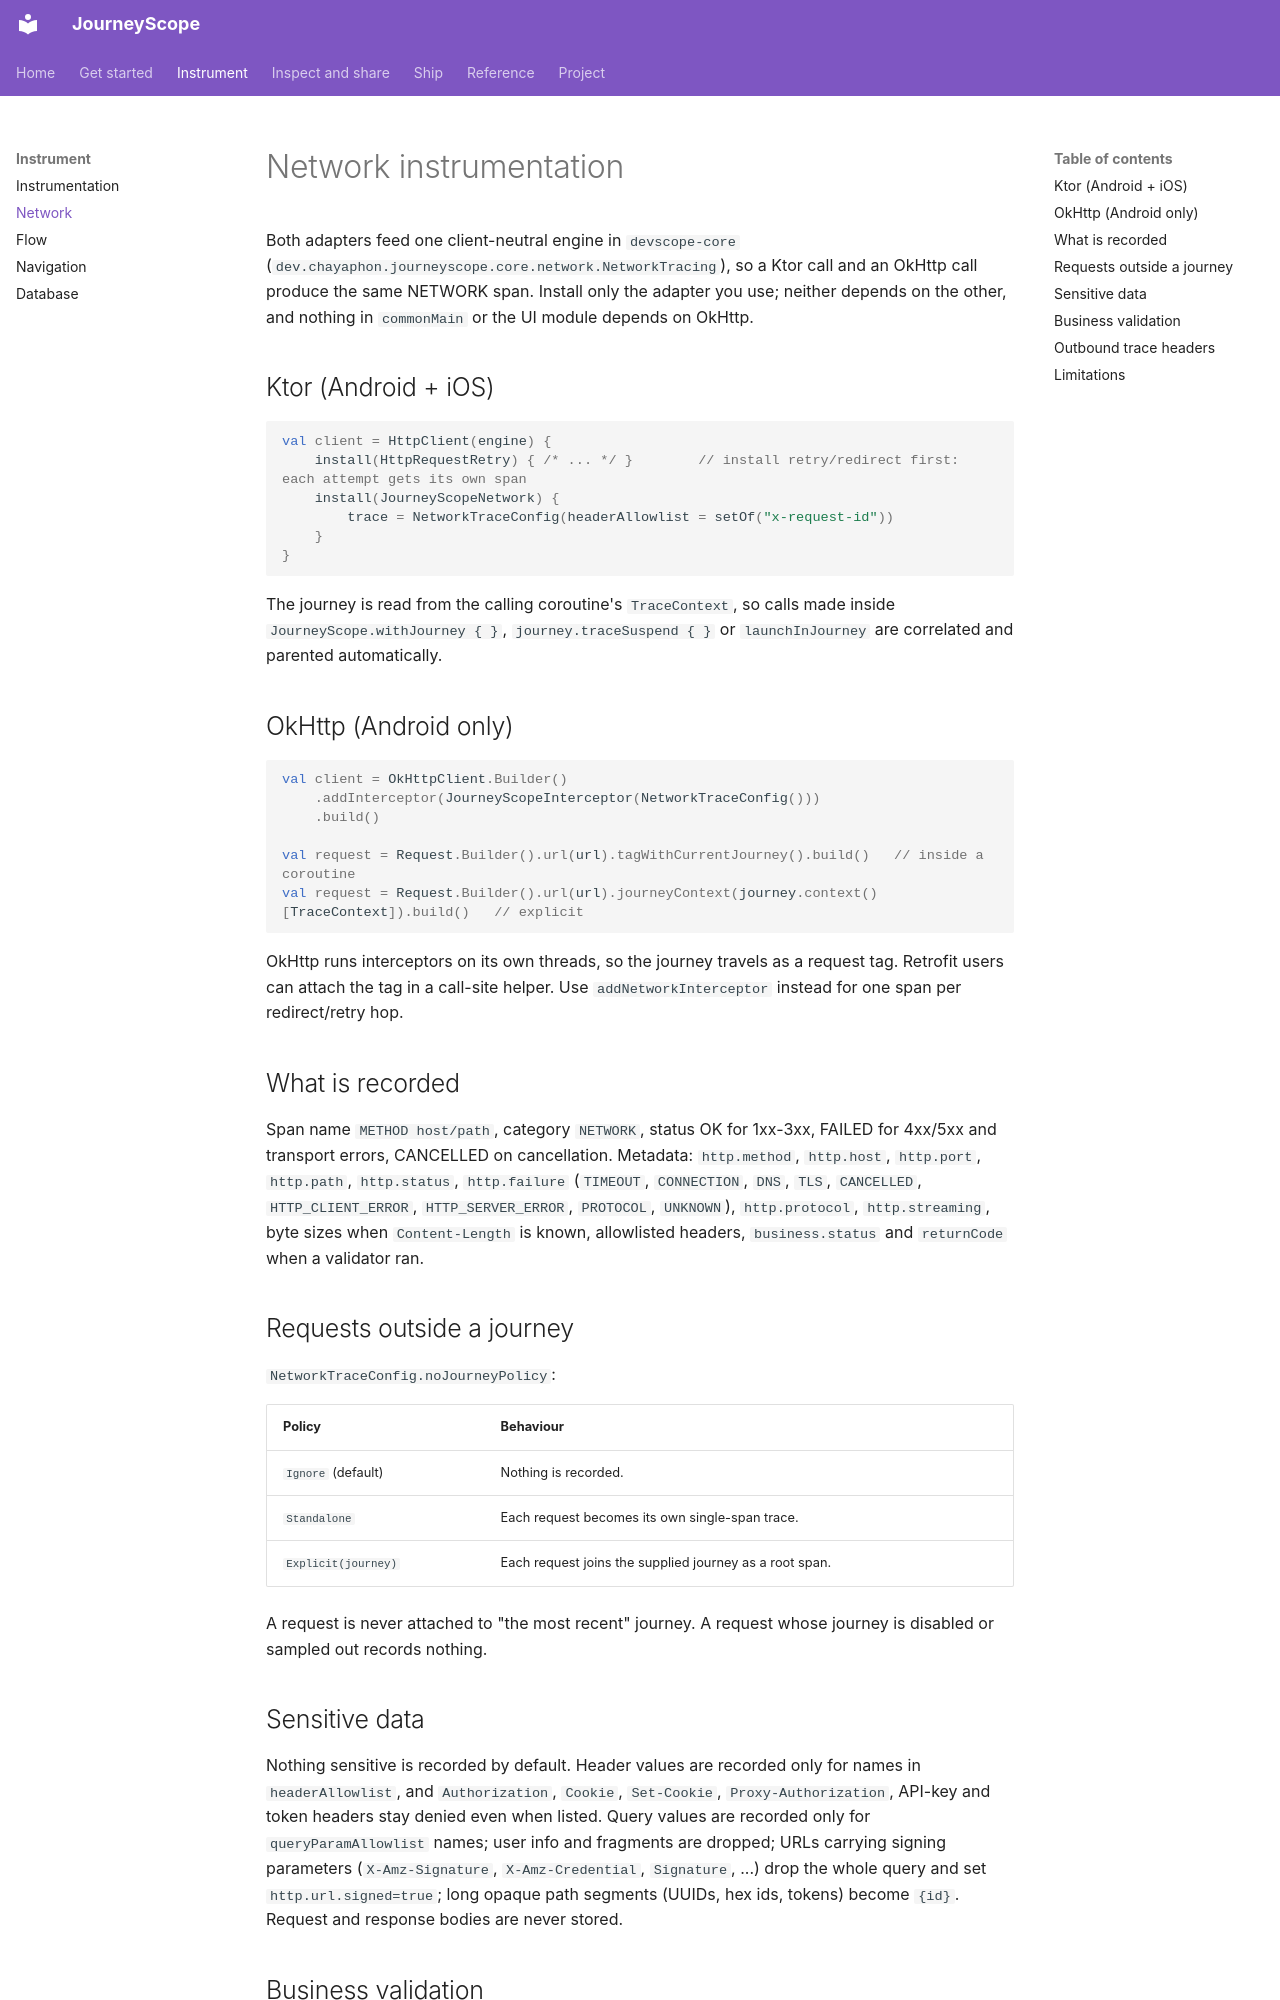

repository: mandanai/devscope-compose · page: network/index.html · generator: mkdocs

# Network instrumentation

Both adapters feed one client-neutral engine in `devscope-core` (`dev.chayaphon.journeyscope.core.network.NetworkTracing`), so a Ktor call and an OkHttp call produce the same NETWORK span. Install only the adapter you use; neither depends on the other, and nothing in `commonMain` or the UI module depends on OkHttp.

## Ktor (Android + iOS)
```kotlin
val client = HttpClient(engine) {
    install(HttpRequestRetry) { /* ... */ }        // install retry/redirect first: each attempt gets its own span
    install(JourneyScopeNetwork) {
        trace = NetworkTraceConfig(headerAllowlist = setOf("x-request-id"))
    }
}
```
The journey is read from the calling coroutine's `TraceContext`, so calls made inside `JourneyScope.withJourney { }`, `journey.traceSuspend { }` or `launchInJourney` are correlated and parented automatically.

## OkHttp (Android only)
```kotlin
val client = OkHttpClient.Builder()
    .addInterceptor(JourneyScopeInterceptor(NetworkTraceConfig()))
    .build()

val request = Request.Builder().url(url).tagWithCurrentJourney().build()   // inside a coroutine
val request = Request.Builder().url(url).journeyContext(journey.context()[TraceContext]).build()   // explicit
```
OkHttp runs interceptors on its own threads, so the journey travels as a request tag. Retrofit users can attach the tag in a call-site helper. Use `addNetworkInterceptor` instead for one span per redirect/retry hop.

## What is recorded
Span name `METHOD host/path`, category `NETWORK`, status OK for 1xx-3xx, FAILED for 4xx/5xx and transport errors, CANCELLED on cancellation. Metadata: `http.method`, `http.host`, `http.port`, `http.path`, `http.status`, `http.failure` (`TIMEOUT`, `CONNECTION`, `DNS`, `TLS`, `CANCELLED`, `HTTP_CLIENT_ERROR`, `HTTP_SERVER_ERROR`, `PROTOCOL`, `UNKNOWN`), `http.protocol`, `http.streaming`, byte sizes when `Content-Length` is known, allowlisted headers, `business.status` and `returnCode` when a validator ran.

## Requests outside a journey
`NetworkTraceConfig.noJourneyPolicy`:

| Policy | Behaviour |
| --- | --- |
| `Ignore` (default) | Nothing is recorded. |
| `Standalone` | Each request becomes its own single-span trace. |
| `Explicit(journey)` | Each request joins the supplied journey as a root span. |

A request is never attached to "the most recent" journey. A request whose journey is disabled or sampled out records nothing.

## Sensitive data
Nothing sensitive is recorded by default. Header values are recorded only for names in `headerAllowlist`, and `Authorization`, `Cookie`, `Set-Cookie`, `Proxy-Authorization`, API-key and token headers stay denied even when listed. Query values are recorded only for `queryParamAllowlist` names; user info and fragments are dropped; URLs carrying signing parameters (`X-Amz-Signature`, `X-Amz-Credential`, `Signature`, ...) drop the whole query and set `http.url.signed=true`; long opaque path segments (UUIDs, hex ids, tokens) become `{id}`. Request and response bodies are never stored.
